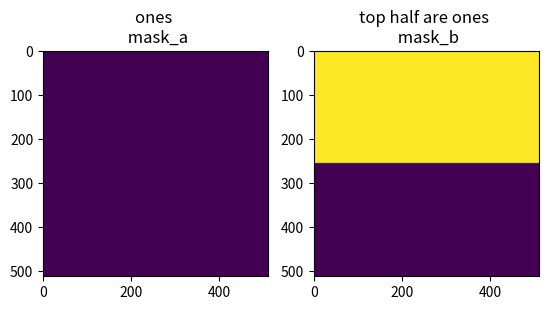

Python code for this plot:
# -*- coding: utf-8 -*-
"""
Created on Fri Oct 23 11:50:16 2020

[redacted]
"""
import numpy as np
from scipy.spatial.distance import directed_hausdorff

def validate_array_and_make_bool(mask):
    
    # convert to bool and remove 1D axis 
    mask = mask.astype(bool).squeeze()
    
    # check that it's 2d
    n_dims = len(mask.shape) 
    assert  n_dims == 2, f"Shape Error: mask should be 2D, {n_dims} dimensions found"
    
    # check that mask has data
    assert np.sum(mask) != 0, "Error: no data found in mask"
    
    return mask

    
# https://gist.github.com/brunodoamaral/e130b4e97aa4ebc468225b7ce39b3137
def dice(im1, im2, empty_score=1.0):
    """
    Computes the Dice coefficient, a measure of set similarity.
    Parameters
    ----------
    im1 : array-like, bool
        Any array of arbitrary size. If not boolean, will be converted.
    im2 : array-like, bool
        Any other array of identical size. If not boolean, will be converted.
    Returns
    -------
    dice : float
        Dice coefficient as a float on range [0,1].
        Maximum similarity = 1
        No similarity = 0
        Both are empty (sum eq to zero) = empty_score
        
    Notes
    -----
    The order of inputs for `dice` is irrelevant. The result will be
    identical if `im1` and `im2` are switched.
    """
    im1 = validate_array_and_make_bool(im1)
    im2 = validate_array_and_make_bool(im2)

    if im1.shape != im2.shape:
        raise ValueError("Shape mismatch: im1 and im2 must have the same shape.")

    im_sum = im1.sum() + im2.sum()
    if im_sum == 0: # no true values in either image
        print("warning: no true values in either array, returning empty_score=1")
        return empty_score

    # Compute Dice coefficient
    intersection = np.logical_and(im1, im2)

    return 2. * intersection.sum() / im_sum    

def hausdorff_distance(mask_pred, mask_gt):
    """
    Calculates the Hausdorff distance for a given image, provided a ground truth. Both arrays must have the same number of columns. 
    see https://docs.scipy.org/doc/scipy/reference/generated/scipy.spatial.distance.directed_hausdorff.html
    Parameters
    ----------
    mask_pred : np.ndarray
        predicted segmentation mask
    mask_gt : np.ndarray
        ground truth mask

    Returns
    -------
        ddouble
            The directed Hausdorff distance between arrays u and v,
        index_1int
            index of point contributing to Hausdorff pair in u
        index_2int
            index of point contributing to Hausdorff pair in v

    """
    
    mask_pred = validate_array_and_make_bool(mask_pred)
    mask_gt = validate_array_and_make_bool(mask_gt)
    
    return directed_hausdorff(mask_pred, mask_gt)


def jaccard(mask_gt, mask_pred):
    """
    Calculates the jaccard index for a given mask, provided a ground truth mask. Logic is implemented to require images of the same size.
    Jaccard index/distance is also known as the intersection over union (IOU). 

    Parameters
    ----------
    mask_pred: np.ndarray
        Ground truth numpy ndarray image.
    mask_gt: np.ndarray
        Current image numpy ndarray.

    Returns
    -------
    jaccard_index: float
        Calculated Jaccard index/distance.
    """

    if mask_gt.shape != mask_pred.shape:
        raise ValueError(f"Shape mismatch: the shape of the ground truth mask {mask_gt.shape} does not match shape of predicted mask {mask_pred.shape}")

    if not mask_gt.any() and not mask_pred.any():
        raise ValueError('Ground truth mask and predicted mask cannot both be entirely zeros')

    mask_gt = validate_array_and_make_bool(mask_gt)
    mask_pred = validate_array_and_make_bool(mask_pred)

    return np.logical_and(mask_gt, mask_pred).sum() / np.logical_or(mask_gt, mask_pred).sum()


def total_error(mask_gt, mask_pred, weight_fn=1, weight_fp=1):
    """
    https://stats.stackexchange.com/questions/273537/f1-dice-score-vs-iou
    Total error → FN + FP (e.g. 5% of the image's pixels were miscategorized)
    In the case where one is more important than the 
    other, a weighted average may be used: c0FP + c1FN
    
    Parameters
    ----------
    mask_gt : bool ndarray
        groudn truth mask.
    mask_predicted : bool ndarray
        DESCRIPTION.
    weight_fn : int, optional
        scalar weight applied to false negatives. The default is 1.
    weight_fp : int, optional
        scalar weight applied to false positives. The default is 1.

    Returns
    -------
    float
        total error of the predicted mask given a ground truth mask.

    """

    # convert to bool
    mask_gt = validate_array_and_make_bool(mask_gt)
    mask_pred = validate_array_and_make_bool(mask_pred)
    
    # subtraction operation requires arrays to be int
    # > 0 then convers then back to bool
    fp = (mask_pred.astype(int) - mask_gt.astype(int)) > 0 # bool 
    fn = (mask_gt.astype(int) - mask_pred.astype(int)) > 0 # bool

    n_rows, n_cols = mask_gt.shape
    # return (np.sum(fn)*weight_fn + np.sum(fp)*weight_fp) / (n_rows * n_cols )
    return (np.sum(fn)*weight_fn + np.sum(fp)*weight_fp) / ((n_rows * n_cols )*((weight_fp+weight_fn)/2))


def percent_content_captured(mask_a, mask_b):
    """
    # Mito hacker 
    # https://www.ncbi.nlm.nih.gov/pmc/articles/PMC7642274/
    # percent_content_captured in each individual mask (A intersect B/A)

    Given two masks (mask_a and mask_b) it will compute the content of 
    mask_a captured in mask_b and return it as a percent.
    
    Parameters
    ----------
    mask_a : ndarray
        boolean mask.
    mask_b : ndarray
        boolean mask.

    Returns
    -------
    float
        percent of mask_a content captured by mask_b.

    """
    mask_a = validate_array_and_make_bool(mask_a)
    mask_b = validate_array_and_make_bool(mask_b)
    
    return np.sum(np.logical_and(mask_a, mask_b)) / np.sum(mask_a)

def average_relative_performance(mask_gt1, mask_gt2, mask_pred): 
    """
    Returns average relative performance of a predicted mask against
    two ground truth masks from two different users
    
    Taken from mito hacker paper
    https://www.ncbi.nlm.nih.gov/pmc/articles/PMC7642274/
    ((Mito Catcher vs. User 1 + Mito Catcher vs. User 2)/(User 1 vs. User 2))
    
    Parameters
    ----------
    mask_gt1 : ndarray
        ground truth mask 1.
    mask_gt2 : ndarray
        ground truth mask 2.
    mask_predicted : ndarray
        predicted mask.

    Returns
    -------
    float
        average performance score.

    """
    mask_gt1 = validate_array_and_make_bool(mask_gt1)
    mask_gt2 = validate_array_and_make_bool(mask_gt2)
    mask_predicted = validate_array_and_make_bool(mask_pred)

    return (np.sum(np.logical_and(mask_predicted, mask_gt1)) +
            np.sum(np.logical_and(mask_predicted, mask_gt2))) \
            / (2 * np.sum((np.logical_and(mask_gt1, mask_gt2))))

def two_user_dice_similarity(mask_gt1, mask_gt2, mask_pred): 
    """
    Variation on average_relative_performance but areas are added in the
    denominator

    Parameters
    ----------
    mask_gt1 : ndarray
        ground truth mask 1.
    mask_gt2 : ndarray
        ground truth mask 2.
    mask_predicted : ndarray
        predicted mask.

    Returns
    -------
    TYPE
        average performance score, dice like.

    """
    # from above but add mask areas as above
    # ((Mito Catcher vs. User 1 + Mito Catcher vs. User 2)/(User 1 vs. User 2))
    
    return (np.sum(np.logical_and(mask_predicted, mask_gt1)) +
            np.sum(np.logical_and(mask_predicted, mask_gt2))) \
            / (np.sum(mask_gt1) + np.sum(mask_gt2)) # sum areas

if __name__ == "__main__":
    
    
    import matplotlib.pylab as plt
    import matplotlib as mpl
    mpl.rcParams["figure.dpi"] = 300
    
    size = 512
    mask_a = np.ones((size, size))
    mask_b = np.ones((size, size))
    
    mask_b[size//2:,...] = 0

    fix, ax = plt.subplots(1,2)
    ax[0].title.set_text("ones \n mask_a")
    ax[0].imshow(mask_a) 
    ax[1].title.set_text("top half are ones \n mask_b")
    ax[1].imshow(mask_b)
    plt.show()
    
    dice_coeff = dice(mask_a, mask_b)
    assert dice_coeff == (2/3), "incorrect dice score"
    
    jaccard_idx = jaccard(mask_a, mask_b)
    assert jaccard_idx == 0.5, "incorrect jaccard index"

    percent_error = total_error(mask_a, mask_b)
    assert percent_error == 0.5, "incorrect total error for masks"
    
    
    #### test of other metrics 
    w1=100
    w2=1
    mask_gt = np.zeros((10,10))
    mask_gt[:,:5] = 1
    
    mask_predicted = np.zeros((10,10))
    mask_predicted[:,:] = 1

    # total error 
    te = total_error(mask_gt, mask_predicted, weight_fn=1, weight_fp=1)
    assert te == 0.5, "incorrect total score"
    
    # average performance
    ## TODO check this, it's off
    mask_gt1 = np.zeros((10,10))
    mask_gt1[:,:5] = 1
    
    mask_gt2 = np.zeros((10,10))
    mask_gt2[:5,:] = 1
    
    mask_predicted = np.zeros((10,10))
    mask_predicted[:,:] = 1
    ap = average_relative_performance(mask_gt1, mask_gt2, mask_predicted)
    print(ap)
    
    # avg_perf = average_relative_performance()
    
    

